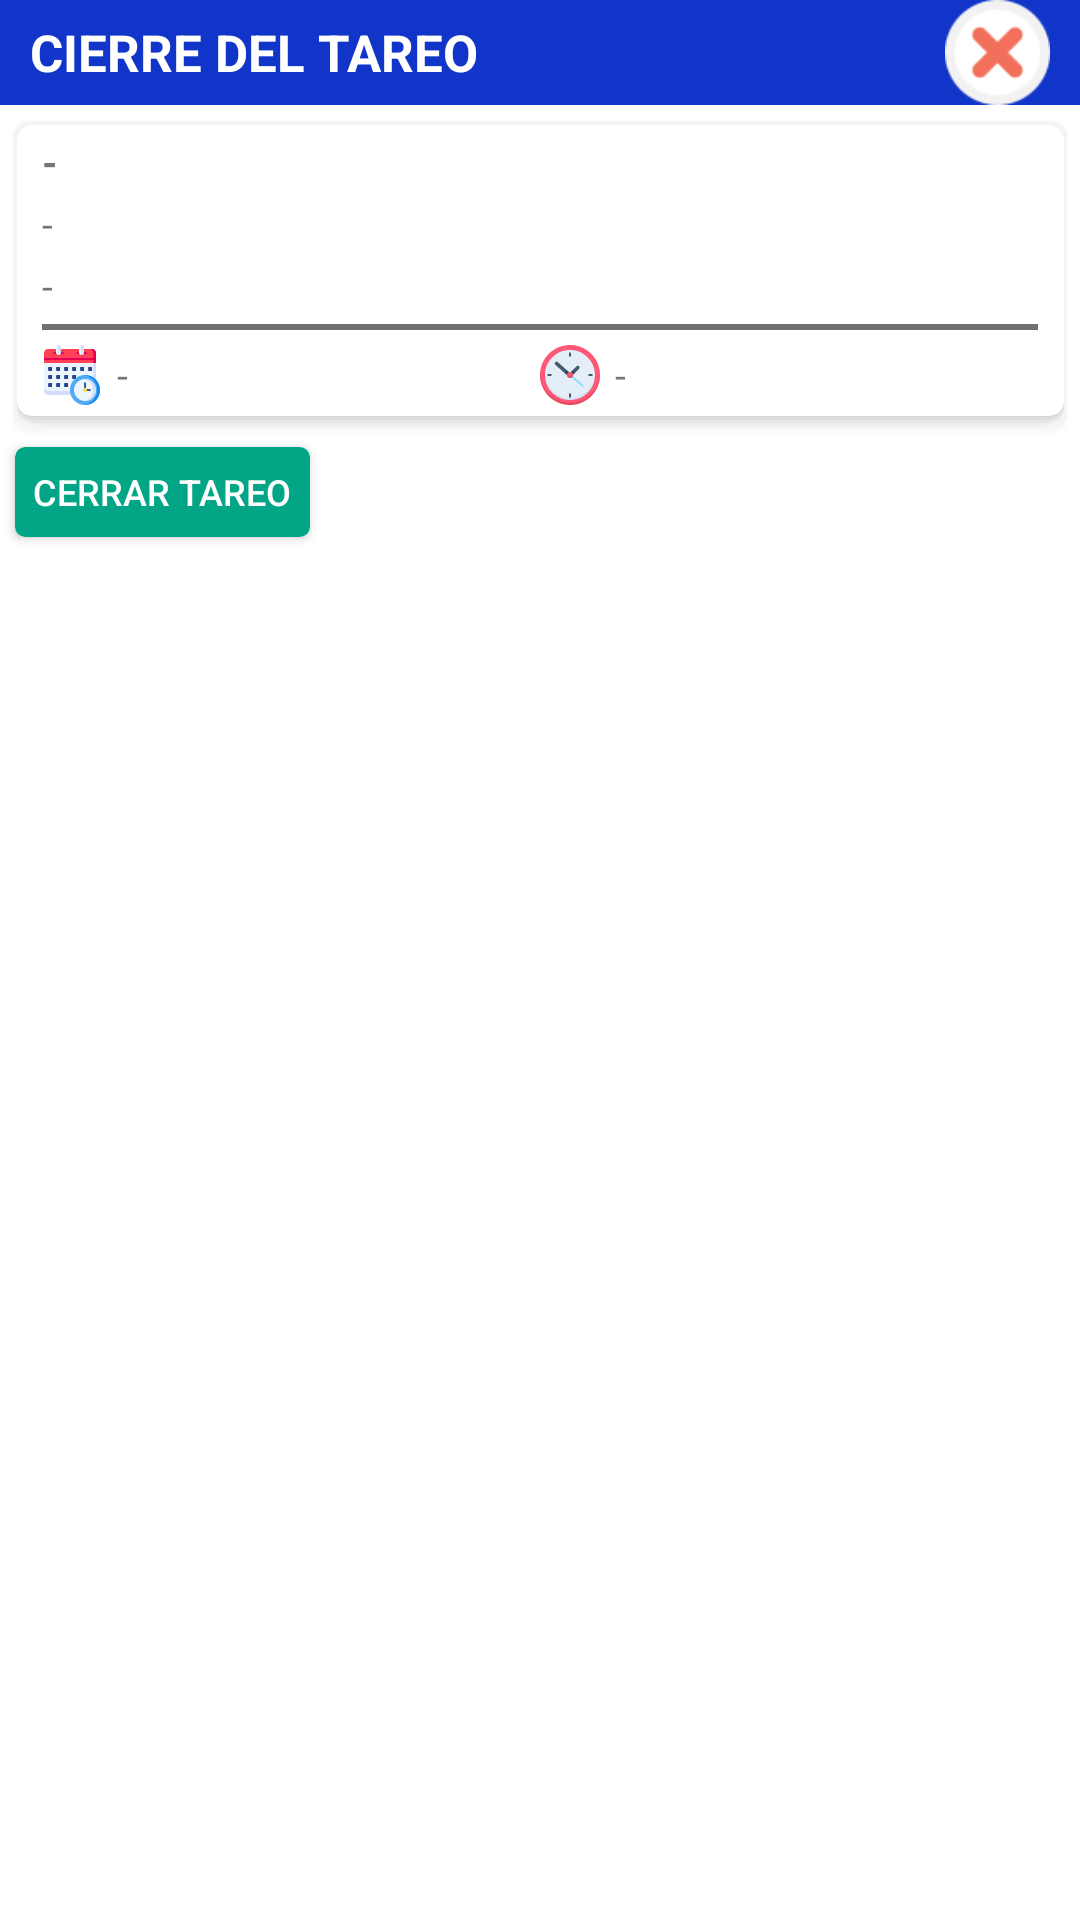

Reconstruct the res/layout file that produces this screen, plus the resources it refers to.
<!-- AndroidManifest.xml: fallback theme Theme.MaterialComponents.DayNight.NoActionBar -->
<!-- res/layout/dg_registrar_tareo_cierre.xml -->
<RelativeLayout xmlns:android="http://schemas.android.com/apk/res/android"
    android:orientation="vertical"
    android:layout_width="match_parent"
    android:layout_height="wrap_content"
    android:background="#ffffffff">

    <RelativeLayout
        android:id="@+id/rlHeader"
        android:layout_width="match_parent"
        android:layout_height="35dp"
        android:background="@color/colorPrimary"
        android:gravity="center_vertical">

        <TextView
            android:layout_width="match_parent"
            android:layout_height="40dp"
            android:text="CIERRE DEL TAREO"
            android:textSize="17dp"
            android:gravity="center_vertical"
            android:textColor="#ffff"
            android:textStyle="bold"
            android:layout_marginLeft="10dp"
            ></TextView>

        <ImageView
            android:id="@+id/imgCloseDi"
            android:layout_width="35dp"
            android:layout_height="35dp"
            android:layout_alignParentRight="true"
            android:layout_marginRight="10dp"
            android:gravity="center"
            android:scaleType="fitCenter"
            android:src="@drawable/cancel" />

    </RelativeLayout>

    <RelativeLayout
        android:layout_width="match_parent"
        android:layout_height="wrap_content"
        android:layout_below="@+id/rlHeader"
        >

        <ScrollView
            android:layout_width="match_parent"
            android:layout_height="wrap_content"
            android:fillViewport="true">

            <LinearLayout
                android:layout_width="match_parent"
                android:layout_height="wrap_content"
                android:orientation="vertical">

                <LinearLayout
                    android:layout_width="match_parent"
                    android:layout_height="wrap_content"
                    android:layout_marginHorizontal="4dp"
                    android:layout_marginTop="5dp"
                    android:background="@drawable/shadow_box"
                    android:orientation="vertical"
                    android:paddingLeft="10dp"
                    android:paddingTop="5dp"
                    android:paddingRight="10dp"
                    android:paddingBottom="10dp">

                    <TextView
                        android:id="@+id/dlgNombrePersona"
                        android:layout_width="wrap_content"
                        android:layout_height="wrap_content"
                        android:layout_marginBottom="3dp"
                        android:text="-"
                        android:textSize="13dp"
                        android:textStyle="bold" />

                    <TextView
                        android:id="@+id/dlgHoraCieTareo"
                        android:layout_width="wrap_content"
                        android:layout_height="wrap_content"
                        android:layout_marginBottom="3dp"
                        android:text="-"
                        android:textSize="13dp"
                        android:textStyle="normal" />

                    <TextView
                        android:id="@+id/dlgSedeCieTareo"
                        android:layout_width="wrap_content"
                        android:layout_height="wrap_content"
                        android:layout_marginBottom="3dp"
                        android:text="-"
                        android:textSize="13dp"
                        android:textStyle="normal" />

                    <View
                        android:layout_width="match_parent"
                        android:layout_height="2dp"
                        android:layout_marginTop="1dp"
                        android:layout_marginBottom="5dp"
                        android:background="@color/borde"></View>

                    <LinearLayout
                        android:layout_width="match_parent"
                        android:layout_height="wrap_content"
                        android:orientation="horizontal">

                        <TextView
                            android:id="@+id/dlgFechaCierTareo"
                            android:layout_width="wrap_content"
                            android:layout_height="wrap_content"
                            android:layout_weight="1"
                            android:drawableLeft="@drawable/ic_schedule"
                            android:drawablePadding="5dp"
                            android:gravity="center_vertical"
                            android:text="-"
                            android:textSize="13dp"></TextView>

                        <TextView
                            android:id="@+id/dlgHoraCierTareo"
                            android:layout_width="wrap_content"
                            android:layout_height="wrap_content"
                            android:layout_weight="1"
                            android:drawableLeft="@drawable/ic_clock"
                            android:drawablePadding="5dp"
                            android:gravity="center_vertical"
                            android:text="-"
                            android:textSize="13dp"></TextView>
                    </LinearLayout>
                </LinearLayout>

                <Button
                    android:id="@+id/btnCerrarTareo"
                    android:layout_width="wrap_content"
                    android:layout_height="30dp"
                    android:layout_marginLeft="5dp"
                    android:layout_marginTop="4dp"
                    android:layout_marginBottom="8dp"
                    android:background="@drawable/shp_button_success"
                    android:paddingLeft="6dp"
                    android:paddingRight="6dp"
                    android:text="CERRAR TAREO"
                    android:textColor="@color/colorText"
                    android:textSize="12dp"></Button>


            </LinearLayout>

        </ScrollView>

    </RelativeLayout>






</RelativeLayout>
<!-- resources referenced by this layout -->
<resources>
  <color name="borde">#707070</color>
  <color name="colorPrimary">#1035C8</color>
  <color name="colorText">#fff</color>
  <!-- drawable cancel: png bitmap (drawable, 2443 bytes) -->
  <!-- drawable ic_clock: vector/xml drawable (drawable, 3752 chars, omitted) -->
  <!-- drawable ic_schedule: vector/xml drawable (drawable, 10972 chars, omitted) -->
  <!-- drawable shadow_box: vector/xml drawable (drawable-v21, 2016 chars, omitted) -->
  <!-- drawable shp_button_success (drawable) -->
  <?xml version="1.0" encoding="utf-8"?>
  <selector xmlns:android="http://schemas.android.com/apk/res/android" >
      <item android:state_pressed="true" >
          <shape android:shape="rectangle"  >
              <corners android:radius="3dip" />
              <stroke android:width="1dip"
                  android:color="#02A686" />
              <solid android:color="#018C71"></solid>
          </shape>
      </item>
      <item android:state_focused="true">
          <shape android:shape="rectangle"  >
              <corners android:radius="3dip" />
              <stroke android:width="1dip"
                  android:color="#02A686" />
              <solid android:color="#018C71"></solid>
          </shape>
      </item>
      <item >
          <shape android:shape="rectangle"  >
              <corners android:radius="3dip" />
              <stroke android:width="1dip"
                  android:color="#02A686" />
              <solid android:color="#02A686"></solid>
          </shape>
      </item>
  </selector>
</resources>
